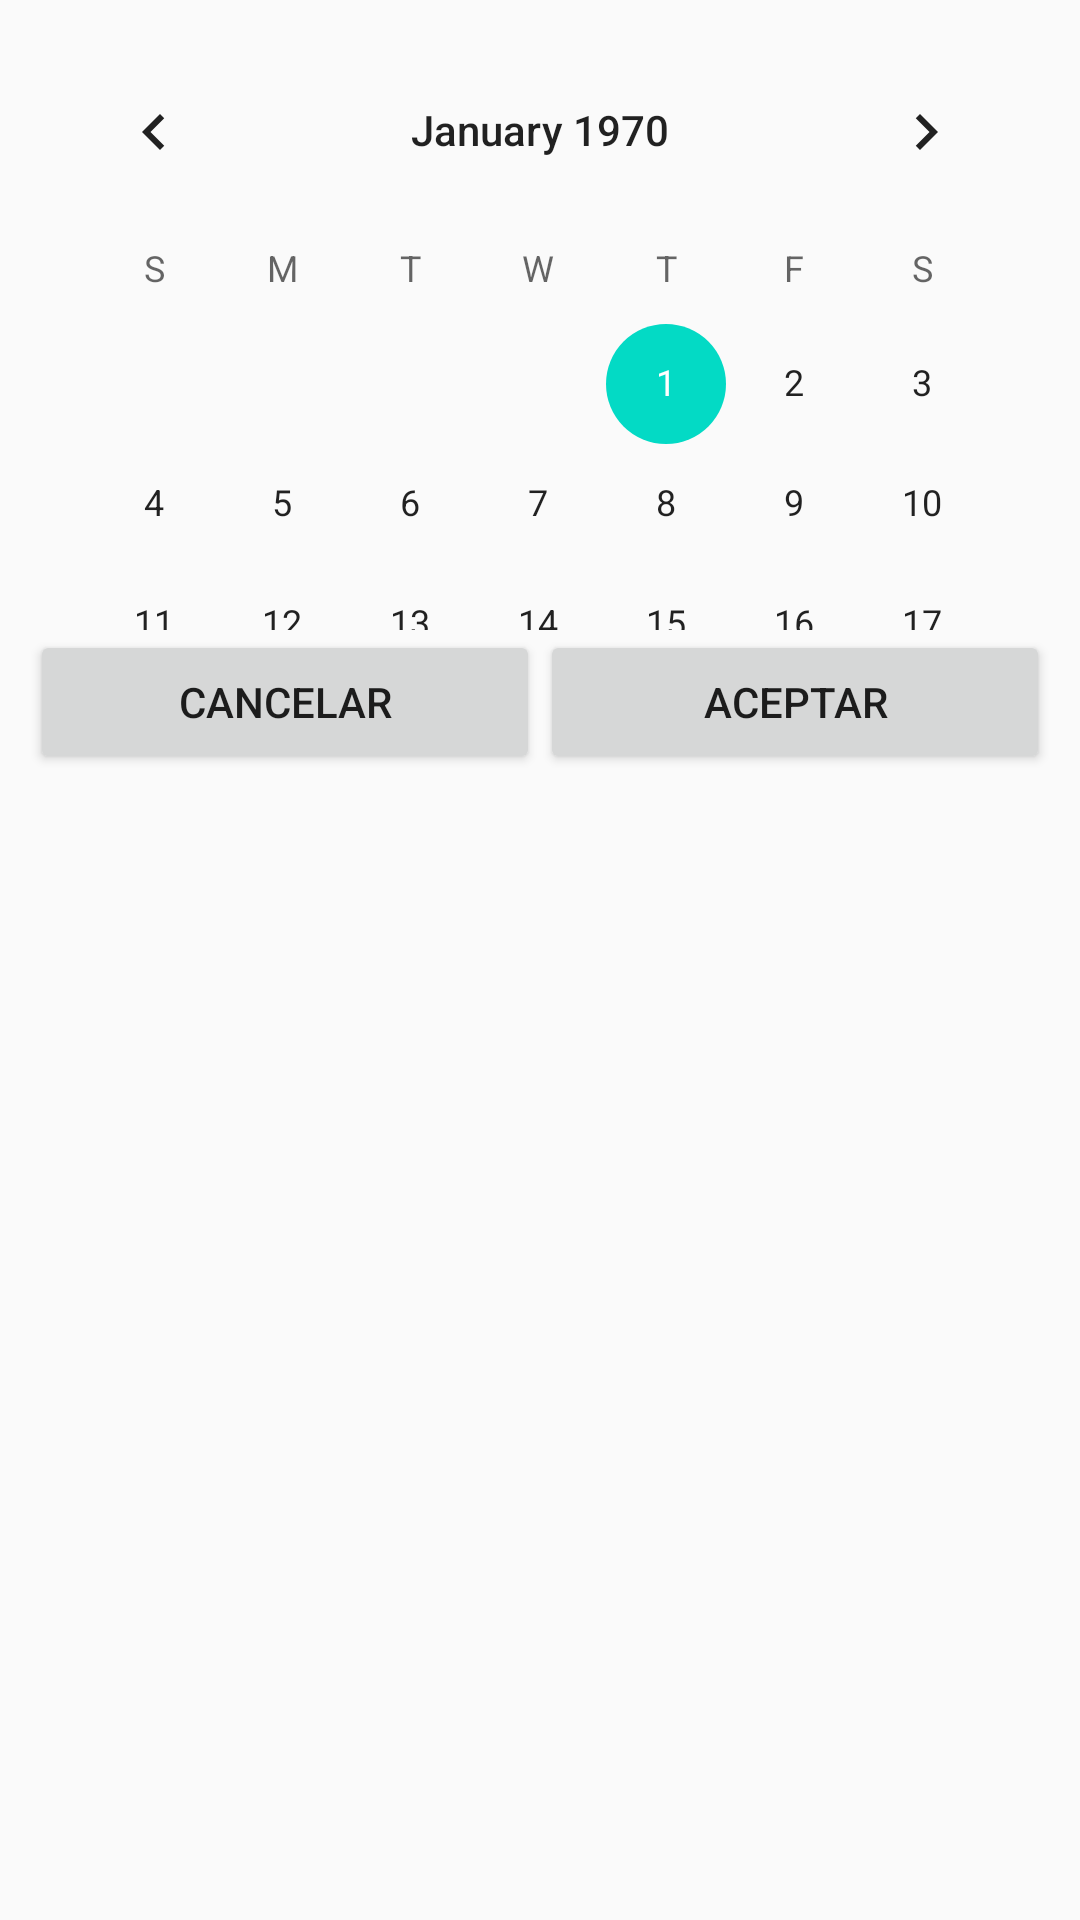

Layout XML and referenced resources for this Android screen:
<!-- AndroidManifest.xml: application theme AppTheme -->
<!-- res/layout/dialog_calendar.xml -->
<?xml version="1.0" encoding="utf-8"?>
<LinearLayout xmlns:android="http://schemas.android.com/apk/res/android"
              android:orientation="vertical"
              android:padding="10dp"
              android:layout_width="match_parent"
              android:layout_height="match_parent">

    <CalendarView
        android:layout_width="match_parent"
        android:layout_height="200dp"
        android:layout_gravity="center"
        android:id="@+id/dialog_calendar_calendar">
    </CalendarView>

    <LinearLayout
        android:layout_width="match_parent"
        android:layout_height="wrap_content"
        android:orientation="horizontal">
        <Button
            android:layout_width="match_parent"
            android:layout_height="wrap_content"
            android:id="@+id/btn_dialog_calendar_cancel"
            android:text="CANCELAR"
            android:layout_weight="1"/>
        <Button
            android:layout_width="match_parent"
            android:layout_height="wrap_content"
            android:id="@+id/btn_dialog_calendar_submit"
            android:text="ACEPTAR"
            android:layout_weight="1"/>
    </LinearLayout>
</LinearLayout>
<!-- resources referenced by this layout -->
<resources>
  <style name="AppTheme" parent="Theme.AppCompat.Light.DarkActionBar">
          
          <item name="colorPrimary">@color/colorPrimary</item>
          <item name="colorPrimaryDark">@color/colorPrimaryDark</item>
          <item name="colorAccent">@color/colorAccent</item>
      </style>
  <!-- not gathered from this repository: default colours our renderer supplied (Android Studio template values) -->
  <color name="colorPrimary">#FF6200EE</color>
  <color name="colorPrimaryDark">#FF3700B3</color>
  <color name="colorAccent">#FF03DAC5</color>
</resources>
